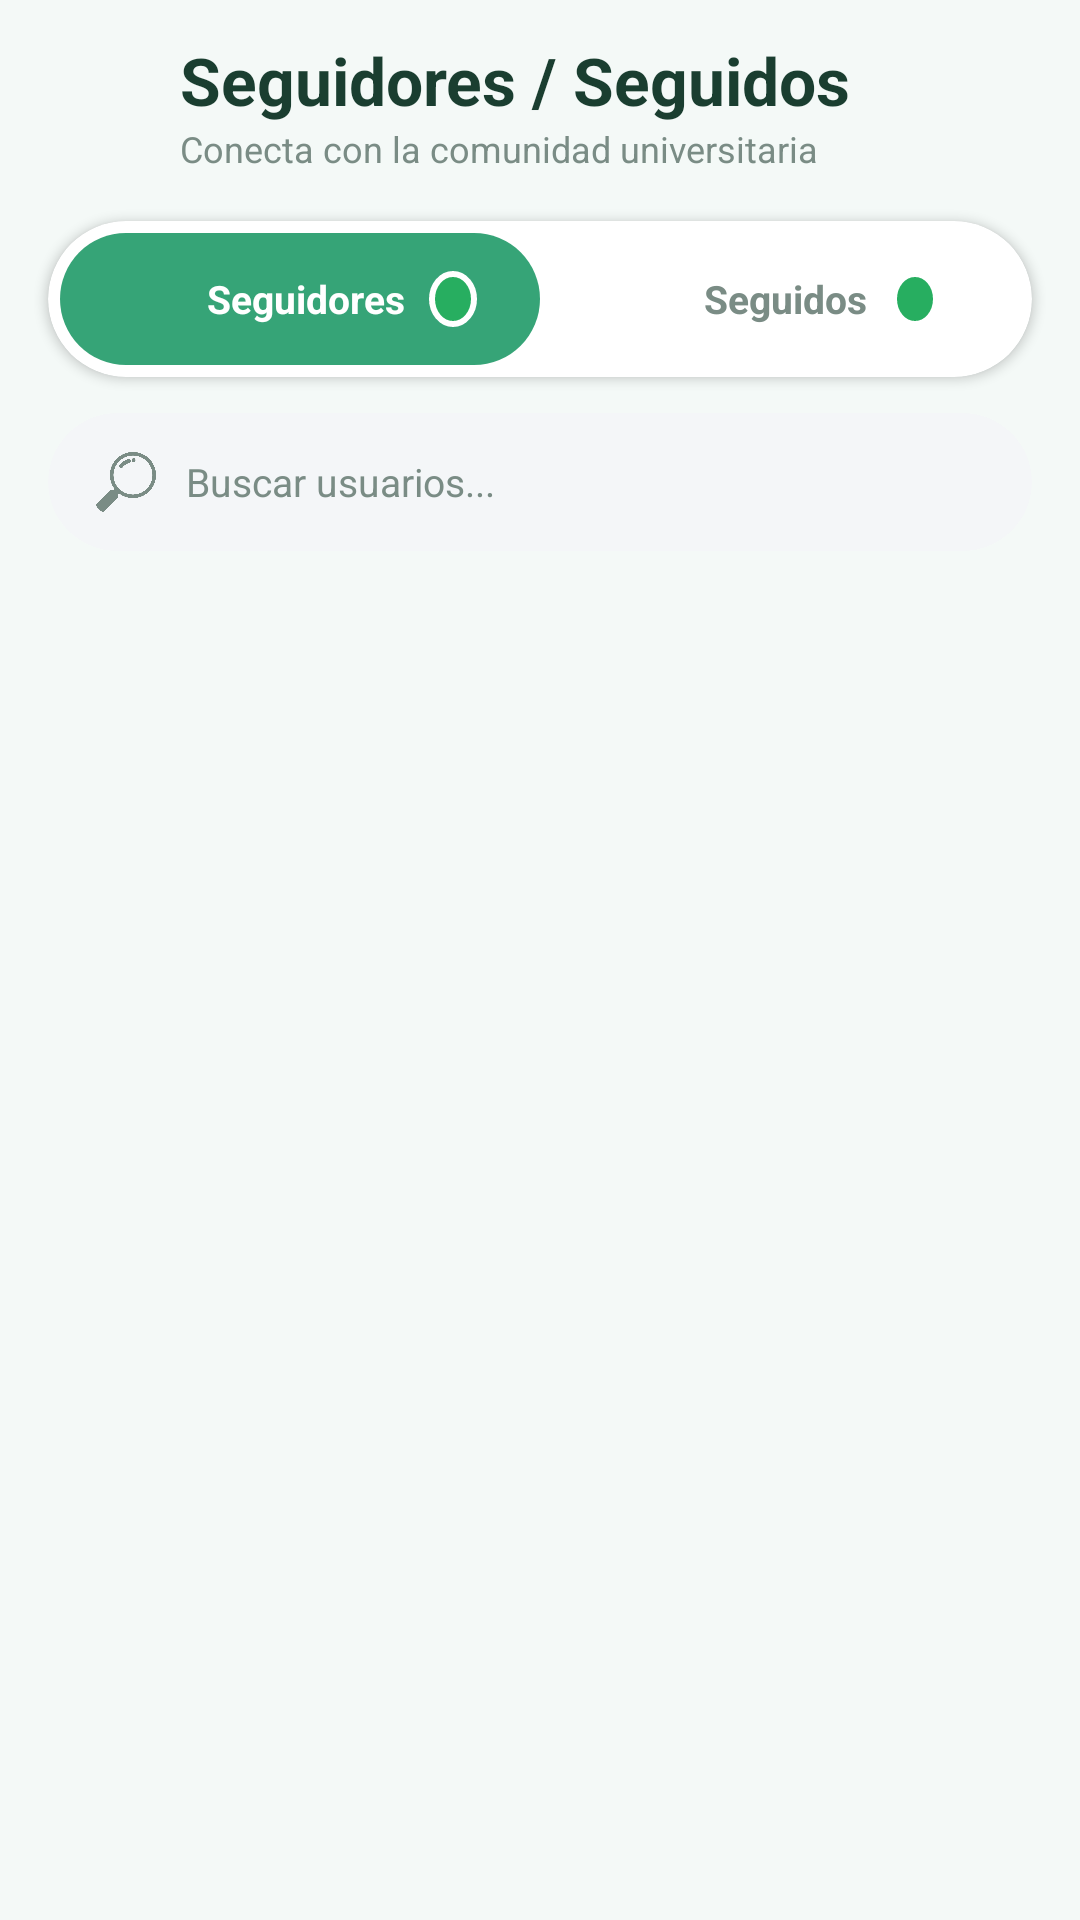

Produce the Android XML layout that renders to this screen, including the resource entries it uses.
<!-- AndroidManifest.xml: application theme Theme.UniVibe -->
<!-- res/layout/activity_seguidores_seguidos.xml -->
<?xml version="1.0" encoding="utf-8"?>
<androidx.constraintlayout.widget.ConstraintLayout xmlns:android="http://schemas.android.com/apk/res/android"
    xmlns:app="http://schemas.android.com/apk/res-auto"
    xmlns:tools="http://schemas.android.com/tools"
    android:id="@+id/main"
    android:layout_width="match_parent"
    android:layout_height="match_parent"
    android:background="@color/colorBackgroundMain"
    tools:context=".SeguidoresSeguidosActivity">

    
    <LinearLayout
        android:id="@+id/ll_top_header"
        android:layout_width="match_parent"
        android:layout_height="wrap_content"
        android:gravity="center_vertical"
        android:orientation="horizontal"
        android:paddingHorizontal="16dp"
        android:paddingTop="12dp"
        android:paddingBottom="8dp"
        app:layout_constraintTop_toTopOf="parent">

        <ImageButton
            android:id="@+id/ib_back_followers"
            android:layout_width="36dp"
            android:layout_height="36dp"
            android:background="?attr/selectableItemBackgroundBorderless"
            android:contentDescription="@string/desc_back"
            android:src="@drawable/ic_fecha_atras"
            app:tint="@color/colorTextDark" />

        <LinearLayout
            android:layout_width="wrap_content"
            android:layout_height="wrap_content"
            android:layout_marginStart="8dp"
            android:orientation="vertical">

            <TextView
                android:layout_width="wrap_content"
                android:layout_height="wrap_content"
                android:text="Seguidores / Seguidos"
                android:textColor="@color/colorTextDark"
                android:textSize="22sp"
                android:textStyle="bold" />

            <TextView
                android:layout_width="wrap_content"
                android:layout_height="wrap_content"
                android:text="Conecta con la comunidad universitaria"
                android:textColor="@color/colorTextGrey"
                android:textSize="12sp" />
        </LinearLayout>
    </LinearLayout>

    
    <com.google.android.material.card.MaterialCardView
        android:id="@+id/card_tabs_bar"
        android:layout_width="match_parent"
        android:layout_height="52dp"
        android:layout_marginHorizontal="16dp"
        android:layout_marginTop="8dp"
        app:cardBackgroundColor="@color/white"
        app:cardCornerRadius="26dp"
        app:cardElevation="2dp"
        app:strokeWidth="0dp"
        app:layout_constraintTop_toBottomOf="@id/ll_top_header">

        <LinearLayout
            android:layout_width="match_parent"
            android:layout_height="match_parent"
            android:orientation="horizontal"
            android:padding="4dp">

            
            <LinearLayout
                android:id="@+id/ll_tab_seguidores"
                android:layout_width="0dp"
                android:layout_height="match_parent"
                android:layout_weight="1"
                android:background="@drawable/bg_fab_green"
                android:clickable="true"
                android:focusable="true"
                android:gravity="center"
                android:orientation="horizontal">

                <ImageView
                    android:id="@+id/iv_icon_tab_seguidores"
                    android:layout_width="20dp"
                    android:layout_height="20dp"
                    android:contentDescription="Seguidores"
                    android:src="@drawable/ic_seguidor"
                    app:tint="@color/white" />

                <TextView
                    android:id="@+id/tv_title_tab_seguidores"
                    android:layout_width="wrap_content"
                    android:layout_height="wrap_content"
                    android:layout_marginStart="8dp"
                    android:text="Seguidores"
                    android:textColor="@color/white"
                    android:textSize="13sp"
                    android:textStyle="bold" />

                <TextView
                    android:id="@+id/tv_count_tab_seguidores"
                    android:layout_width="wrap_content"
                    android:layout_height="wrap_content"
                    android:layout_marginStart="8dp"
                    android:background="@drawable/bg_status_dot"
                    android:paddingHorizontal="8dp"
                    android:paddingVertical="2dp"
                    android:textColor="#000000"
                    android:textSize="11sp"
                    android:textStyle="bold"
                    tools:text="128" />
            </LinearLayout>

            
            <LinearLayout
                android:id="@+id/ll_tab_seguidos"
                android:layout_width="0dp"
                android:layout_height="match_parent"
                android:layout_weight="1"
                android:background="@android:color/transparent"
                android:clickable="true"
                android:focusable="true"
                android:gravity="center"
                android:orientation="horizontal">

                <ImageView
                    android:id="@+id/iv_icon_tab_seguidos"
                    android:layout_width="20dp"
                    android:layout_height="20dp"
                    android:contentDescription="Seguidos"
                    android:src="@drawable/ic_siguiendo"
                    app:tint="@color/colorTextGrey" />

                <TextView
                    android:id="@+id/tv_title_tab_seguidos"
                    android:layout_width="wrap_content"
                    android:layout_height="wrap_content"
                    android:layout_marginStart="8dp"
                    android:text="Seguidos"
                    android:textColor="@color/colorTextGrey"
                    android:textSize="13sp"
                    android:textStyle="bold" />

                <TextView
                    android:id="@+id/tv_count_tab_seguidos"
                    android:layout_width="wrap_content"
                    android:layout_height="wrap_content"
                    android:layout_marginStart="8dp"
                    android:background="@drawable/bg_status_dot"
                    android:paddingHorizontal="8dp"
                    android:paddingVertical="2dp"
                    android:textColor="#000000"
                    android:textSize="11sp"
                    android:textStyle="bold"
                    tools:text="76" />
            </LinearLayout>

        </LinearLayout>
    </com.google.android.material.card.MaterialCardView>

    
    <com.google.android.material.card.MaterialCardView
        android:id="@+id/card_search_box"
        android:layout_width="match_parent"
        android:layout_height="46dp"
        android:layout_marginHorizontal="16dp"
        android:layout_marginTop="12dp"
        app:cardBackgroundColor="#F4F6F8"
        app:cardCornerRadius="23dp"
        app:cardElevation="0dp"
        app:strokeWidth="0dp"
        app:layout_constraintTop_toBottomOf="@id/card_tabs_bar">

        <LinearLayout
            android:layout_width="match_parent"
            android:layout_height="match_parent"
            android:gravity="center_vertical"
            android:orientation="horizontal"
            android:paddingHorizontal="16dp">

            <ImageView
                android:layout_width="20dp"
                android:layout_height="20dp"
                android:contentDescription="@string/nav_search"
                android:src="@drawable/ic_buscar"
                app:tint="@color/colorTextGrey" />

            <EditText
                android:id="@+id/et_search_users"
                android:layout_width="match_parent"
                android:layout_height="wrap_content"
                android:layout_marginStart="10dp"
                android:background="@null"
                android:hint="Buscar usuarios..."
                android:inputType="text"
                android:textColor="@color/colorTextDark"
                android:textColorHint="@color/colorTextGrey"
                android:textSize="13sp" />

        </LinearLayout>
    </com.google.android.material.card.MaterialCardView>

    
    <FrameLayout
        android:layout_width="match_parent"
        android:layout_height="0dp"
        android:layout_marginTop="8dp"
        app:layout_constraintBottom_toBottomOf="parent"
        app:layout_constraintTop_toBottomOf="@id/card_search_box">

        <TextView
            android:id="@+id/tv_empty_users"
            android:layout_width="match_parent"
            android:layout_height="wrap_content"
            android:layout_marginTop="40dp"
            android:gravity="center"
            android:text="No se encontraron usuarios"
            android:textColor="@color/colorTextGrey"
            android:textSize="14sp"
            android:visibility="gone" />

        <androidx.recyclerview.widget.RecyclerView
            android:id="@+id/rv_users_list"
            android:layout_width="match_parent"
            android:layout_height="match_parent"
            tools:listitem="@layout/item_usuario_seguimiento" />

    </FrameLayout>

</androidx.constraintlayout.widget.ConstraintLayout>
<!-- res/layout/item_usuario_seguimiento.xml (included above) -->
<?xml version="1.0" encoding="utf-8"?>
<com.google.android.material.card.MaterialCardView xmlns:android="http://schemas.android.com/apk/res/android"
    xmlns:app="http://schemas.android.com/apk/res-auto"
    xmlns:tools="http://schemas.android.com/tools"
    android:layout_width="match_parent"
    android:layout_height="wrap_content"
    android:layout_marginHorizontal="16dp"
    android:layout_marginVertical="4dp"
    app:cardBackgroundColor="@color/white"
    app:cardCornerRadius="16dp"
    app:cardElevation="1dp"
    app:strokeWidth="0dp">

    <androidx.constraintlayout.widget.ConstraintLayout
        android:layout_width="match_parent"
        android:layout_height="wrap_content"
        android:padding="12dp">

        
        <com.google.android.material.imageview.ShapeableImageView
            android:id="@+id/iv_user_avatar"
            android:layout_width="48dp"
            android:layout_height="48dp"
            android:scaleType="centerCrop"
            android:src="@android:drawable/ic_menu_gallery"
            app:layout_constraintBottom_toBottomOf="parent"
            app:layout_constraintStart_toStartOf="parent"
            app:layout_constraintTop_toTopOf="parent"
            app:shapeAppearanceOverlay="@style/ShapeAppearanceOverlay.App.CornerSize50Percent" />

        
        <LinearLayout
            android:id="@+id/ll_user_info"
            android:layout_width="0dp"
            android:layout_height="wrap_content"
            android:layout_marginStart="12dp"
            android:layout_marginEnd="8dp"
            android:orientation="vertical"
            app:layout_constraintBottom_toBottomOf="parent"
            app:layout_constraintEnd_toStartOf="@id/btn_follow_user"
            app:layout_constraintStart_toEndOf="@id/iv_user_avatar"
            app:layout_constraintTop_toTopOf="parent">

            <TextView
                android:id="@+id/tv_user_name"
                android:layout_width="wrap_content"
                android:layout_height="wrap_content"
                android:textColor="@color/colorTextDark"
                android:textSize="14sp"
                android:textStyle="bold"
                tools:text="Valentina Rojas" />

            <TextView
                android:id="@+id/tv_user_handle"
                android:layout_width="wrap_content"
                android:layout_height="wrap_content"
                android:textColor="@color/colorTextGrey"
                android:textSize="11sp"
                tools:text="valentina.rojas@autonoma.edu.co" />

            <TextView
                android:id="@+id/tv_user_career"
                android:layout_width="wrap_content"
                android:layout_height="wrap_content"
                android:layout_marginTop="2dp"
                android:textColor="@color/colorTextGrey"
                android:textSize="11sp"
                tools:text="Ingeniería de Sistemas" />

            <LinearLayout
                android:layout_width="wrap_content"
                android:layout_height="wrap_content"
                android:layout_marginTop="2dp"
                android:gravity="center_vertical"
                android:orientation="horizontal">

                <ImageView
                    android:layout_width="12dp"
                    android:layout_height="12dp"
                    android:contentDescription="@string/placeholder_university"
                    android:src="@android:drawable/ic_menu_myplaces"
                    app:tint="@color/colorTextGrey" />

                <TextView
                    android:id="@+id/tv_user_university"
                    android:layout_width="wrap_content"
                    android:layout_height="wrap_content"
                    android:layout_marginStart="4dp"
                    android:textColor="@color/colorTextGrey"
                    android:textSize="11sp"
                    tools:text="UPTC - Aguachica" />
            </LinearLayout>

        </LinearLayout>

        
        <com.google.android.material.button.MaterialButton
            android:id="@+id/btn_follow_user"
            style="@style/Widget.MaterialComponents.Button.UnelevatedButton"
            android:layout_width="wrap_content"
            android:layout_height="34dp"
            android:minWidth="0dp"
            android:minHeight="0dp"
            android:paddingHorizontal="14dp"
            android:paddingVertical="0dp"
            android:text="@string/btn_following"
            android:textAllCaps="false"
            android:textColor="@color/white"
            android:textSize="12sp"
            android:textStyle="bold"
            app:backgroundTint="#36A477"
            app:cornerRadius="17dp"
            app:layout_constraintBottom_toBottomOf="parent"
            app:layout_constraintEnd_toEndOf="parent"
            app:layout_constraintTop_toTopOf="parent" />

    </androidx.constraintlayout.widget.ConstraintLayout>

</com.google.android.material.card.MaterialCardView>
<!-- resources referenced by this layout -->
<resources>
  <color name="colorBackgroundMain">#F4F9F7</color>
  <color name="colorTextDark">#1A3E30</color>
  <color name="colorTextGrey">#7A8C85</color>
  <color name="white">#FFFFFFFF</color>
  <!-- drawable bg_fab_green (drawable) -->
  <?xml version="1.0" encoding="utf-8"?>
  <shape xmlns:android="http://schemas.android.com/apk/res/android">
      <solid android:color="@color/colorBrandMain" />
      <corners android:radius="30dp" />
  </shape>
  <!-- drawable bg_status_dot (drawable) -->
  <?xml version="1.0" encoding="utf-8"?>
  <shape xmlns:android="http://schemas.android.com/apk/res/android"
      android:shape="oval">
      <solid android:color="#27AE60" />
      <stroke android:width="2dp" android:color="@color/white" />
  </shape>
  <!-- drawable ic_buscar: png bitmap (drawable, 17890 bytes) -->
  <string name="btn_following">Siguiendo</string>
  <string name="desc_back">Volver</string>
  <string name="nav_search">Buscar</string>
  <string name="placeholder_university">Universidad del Valle</string>
  <style name="ShapeAppearanceOverlay.App.CornerSize50Percent" parent="">
          <item name="cornerSize">50%</item>
      </style>
  <style name="Theme.UniVibe" parent="Theme.MaterialComponents.DayNight.NoActionBar">
          
          <item name="colorPrimary">@color/colorBrandMain</item>
          <item name="colorPrimaryVariant">@color/colorBrandMain</item>
          <item name="colorOnPrimary">@color/white</item>
          
          <item name="colorSecondary">@color/TurquesaVivo</item>
          <item name="colorSecondaryVariant">@color/teal_700</item>
          <item name="colorOnSecondary">@color/black</item>
          
          <item name="android:statusBarColor">@android:color/transparent</item>
          <item name="android:windowLightStatusBar">true</item>
      </style>
  <color name="colorBrandMain">#36A477</color>
  <color name="TurquesaVivo">#30D5C8</color>
  <color name="teal_700">#FF018786</color>
  <color name="black">#FF000000</color>
</resources>
